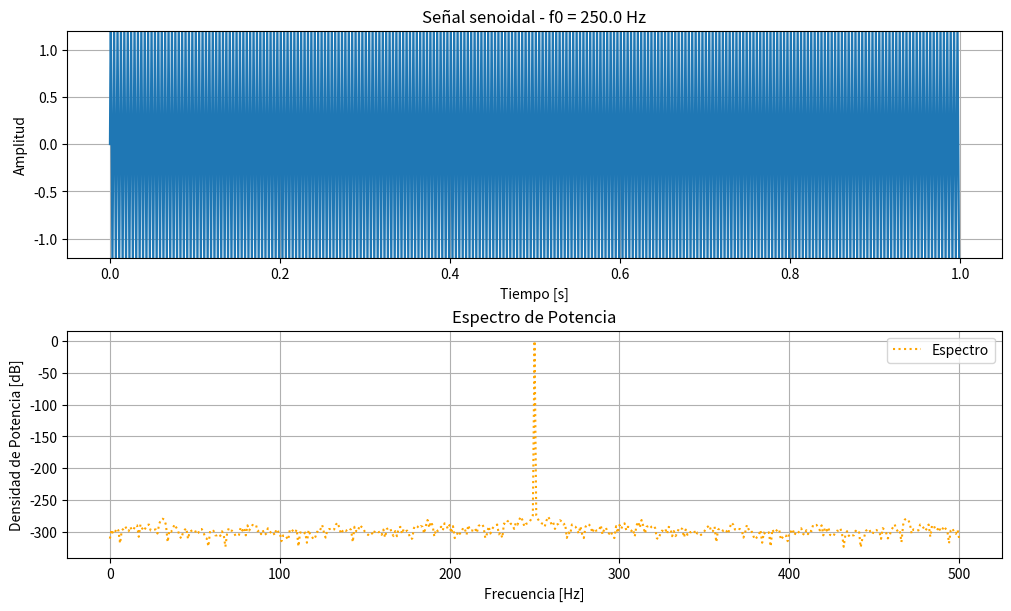
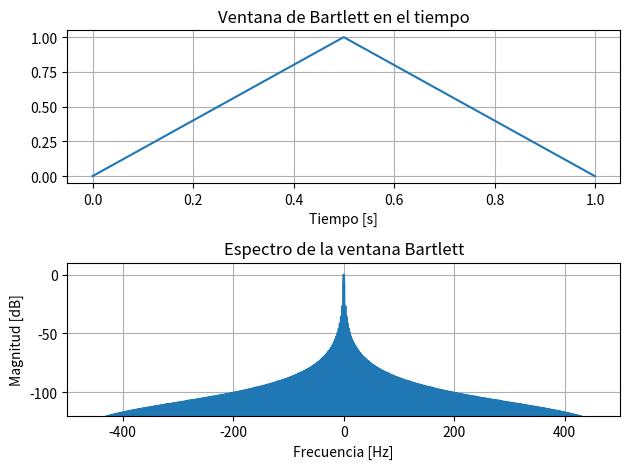
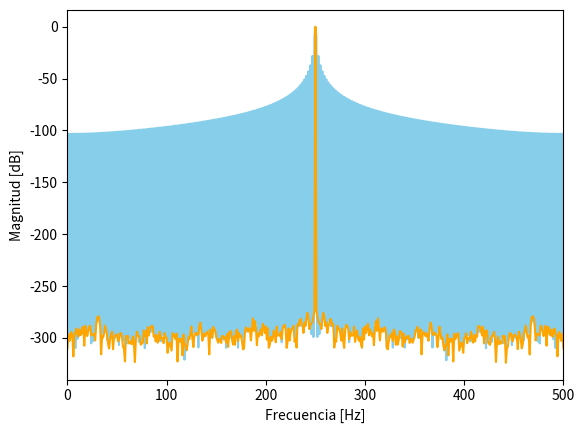

Recreate these plots in Python, in order.
#!/usr/bin/env python3
# -*- coding: utf-8 -*-
"""
Created on Thu Mar 27 19:18:54 2025

[redacted]
"""

import numpy as np
import matplotlib.pyplot as plt
import scipy.signal.windows as signal

# Cerrar figuras anteriores
plt.close('all')

#%% Parámetros generales

fs = 1000                # frecuencia de muestreo (Hz)
N  = 1000                 # número de muestras
f0 = N/4                 # frecuencia a analizar (Hz)
ts = 1/fs                # tiempo de muestreo
df = fs/N
tt = np.linspace(0, (N-1)*ts, N)    #grilla temporal
ff = np.linspace(0, (N-1)*df, N)    #grilla frecuencial
bfrec = ff <= fs/2                  #vector booleano

#%% Señal senoidal y su FFT 

xx = np.sin(2 * np.pi * f0 * tt)
xx_norm = xx / np.std(xx)
ft_xx = 1/N * np.fft.fft(xx_norm)

# Gráfica
fig, axs = plt.subplots(2, 1, figsize=(10, 6), constrained_layout=True)

# Señal en el tiempo
axs[0].plot(tt, xx_norm)
axs[0].set_title(f'Señal senoidal - f0 = {f0} Hz')
axs[0].set_xlabel('Tiempo [s]')
axs[0].set_ylabel('Amplitud')
axs[0].set_ylim([-1.2, 1.2])
axs[0].grid(True)

# Espectro
axs[1].plot(ff[bfrec], 10 * np.log10(2 * np.abs(ft_xx[bfrec])**2),
            color='orange', linestyle='dotted', label='Espectro')
axs[1].set_xlabel('Frecuencia [Hz]')
axs[1].set_ylabel('Densidad de Potencia [dB]')
axs[1].set_title('Espectro de Potencia')
axs[1].grid(True)
axs[1].legend()
plt.show()

#%% Ventana de bartlett en el tiempo y su fft

bartlett_window = signal.bartlett(N)                                #ventana bartlett
ft_bartlett = 1/N * np.fft.fft(bartlett_window)                     #calculo fft

# Eje de frecuencias centrado manualmente (sino solo grafica el lado positivo)
ff_bartlett = np.linspace(-fs/2, fs/2 - df, N)

# Reordenar la FFT para que coincida con ff_bartlett
"""
Esto es porque FFT devuelve un vector con los valores positivos primero y luego
los negativos:
    [ f = 0     →       f = 500 hz      |      f = -500hz     →       f = 0 ]
"""
ft_bartlett_acomodada = np.concatenate((ft_bartlett[N//2:], ft_bartlett[:N//2]))

# Magnitud en dB normalizada
mag_dB = 20 * np.log10(np.abs(ft_bartlett_acomodada) / np.max(np.abs(ft_bartlett_acomodada)))

# Gráficos
plt.figure(2)
plt.subplot(2,1,1)
plt.plot(tt, bartlett_window)
plt.title("Ventana de Bartlett en el tiempo")
plt.xlabel("Tiempo [s]")
plt.grid(True)

plt.subplot(2,1,2)
plt.plot(ff_bartlett, mag_dB)
plt.title("Espectro de la ventana Bartlett")
plt.xlabel("Frecuencia [Hz]")
plt.ylabel("Magnitud [dB]")
plt.xlim(-500, 500)
plt.ylim(-120, 10)
plt.grid(True)

plt.tight_layout()
plt.show()
#%% Ventaneo la señal y la grafico junto con el ventaneo rectangular

window_signal = xx * bartlett_window                     #ventaneo la senoidal
window_signal_norm = window_signal/np.std(window_signal) #normalizo la señal ventaneada
ft_window_signal_norm = 1/N * np.fft.fft(window_signal_norm)  # FFT de la señal ventaneada y normalizada
plt.figure(3)
plt.plot( ff[bfrec] , 10*np.log10(2*np.abs(ft_window_signal_norm[bfrec])**2), label='Ventaneo con Bartlett', color='skyblue')
plt.plot(ff[bfrec] , 10*np.log10(2*np.abs(ft_xx[bfrec])**2), label='Ventaneo con rectangular', color='orange')
plt.xlim(0, 500)
plt.xlabel("Frecuencia [Hz]")
plt.ylabel("Magnitud [dB]")

#%%Conclusión
""" En N/4 tengo sintonizada la sinc y pareciera que es mejor ventanear con una fn rectangulo
pero apenas nos movemos un poco de la frecuencia de sintonia (+- 0,5 hz) el patrón se modifica.
Se ve que la señal se desparrama mucho menos con la ventana de Bartlett"""